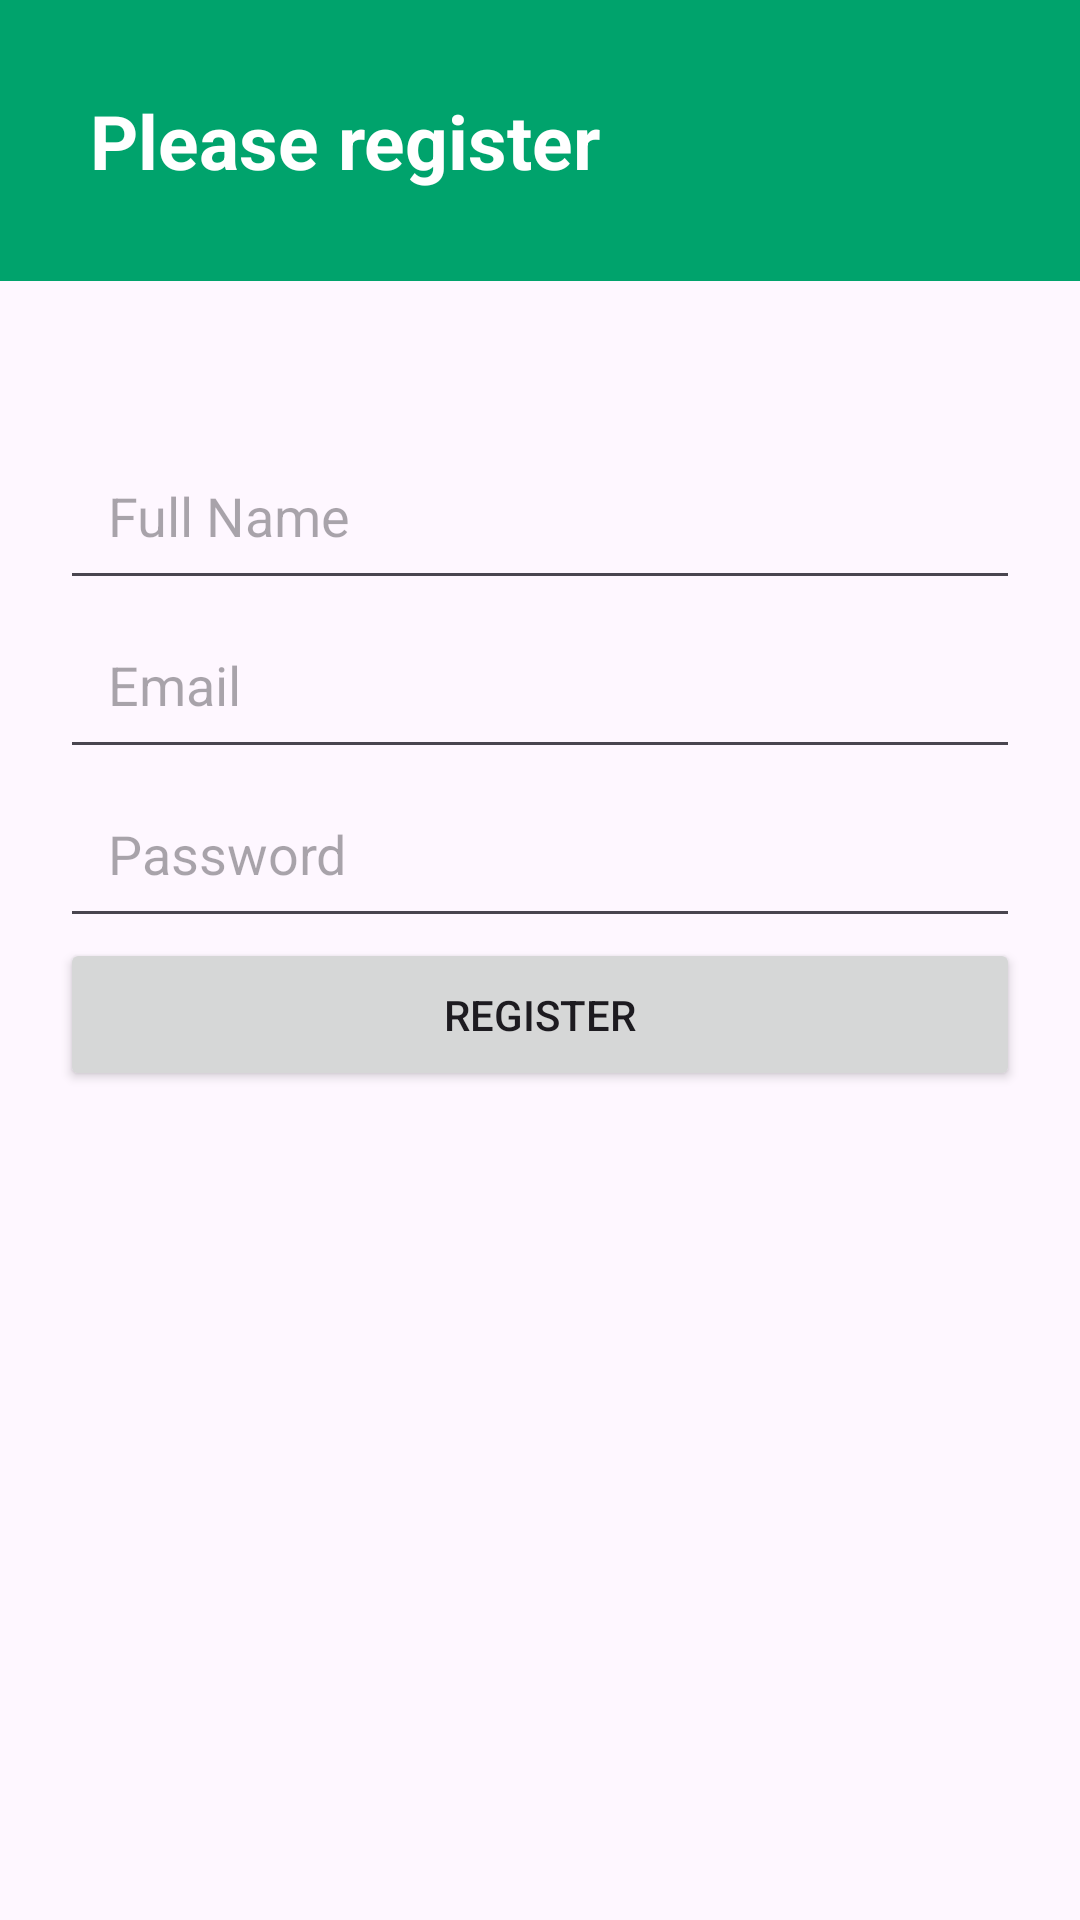

Write the Android layout XML for this screen, with the resource values it uses.
<!-- AndroidManifest.xml: application theme Theme.Hairdresser -->
<!-- res/layout/activity_register.xml -->
<?xml version="1.0" encoding="utf-8"?>
<LinearLayout xmlns:android="http://schemas.android.com/apk/res/android"
android:layout_width="match_parent"    xmlns:tools="http://schemas.android.com/tools"
android:layout_height="match_parent"
android:orientation="vertical"     tools:context="com.donik.pickaday.Register"
>
    <TextView
        android:id="@+id/textView"
        android:layout_width="match_parent"
        android:layout_height="wrap_content"
        android:background="#00A36C"
        android:padding="30dp"
        android:text="Please register"
        android:textColor="@color/white"
        android:textSize="25sp"
        android:textStyle="bold"  />
<EditText  android:layout_marginStart="20dp"
    android:layout_marginEnd="20dp"
    android:layout_marginTop="50dp"
    android:id="@+id/editTextFullName"
    android:layout_width="match_parent" android:padding="16dp"
    android:layout_height="wrap_content"
    android:hint="Full Name" />

<EditText  android:layout_marginStart="20dp"
    android:layout_marginEnd="20dp"
    android:id="@+id/editTextEmail"
    android:layout_width="match_parent" android:padding="16dp"
    android:layout_height="wrap_content"
    android:hint="Email" />

<EditText  android:layout_marginStart="20dp"
    android:layout_marginEnd="20dp"
    android:id="@+id/editTextPassword"
    android:layout_width="match_parent" android:padding="16dp"
    android:layout_height="wrap_content"
    android:inputType="textPassword"
    android:hint="Password" />

<Button  android:layout_marginStart="20dp"
    android:layout_marginEnd="20dp"
    android:id="@+id/buttonRegister"
    android:layout_width="match_parent" android:padding="16dp"
    android:layout_height="wrap_content"
    android:text="Register" />

</LinearLayout>
<!-- resources referenced by this layout -->
<resources>
  <color name="white">#FFFFFF</color>
  <style name="Theme.Hairdresser" parent="Base.Theme.Hairdresser">
          <item name="colorPrimary">#00A36C</item>
  
      </style>
  <style name="Base.Theme.Hairdresser" parent="Theme.Material3.DayNight.NoActionBar">
          <item name="colorPrimary">#00A36C</item>
  
      </style>
</resources>
